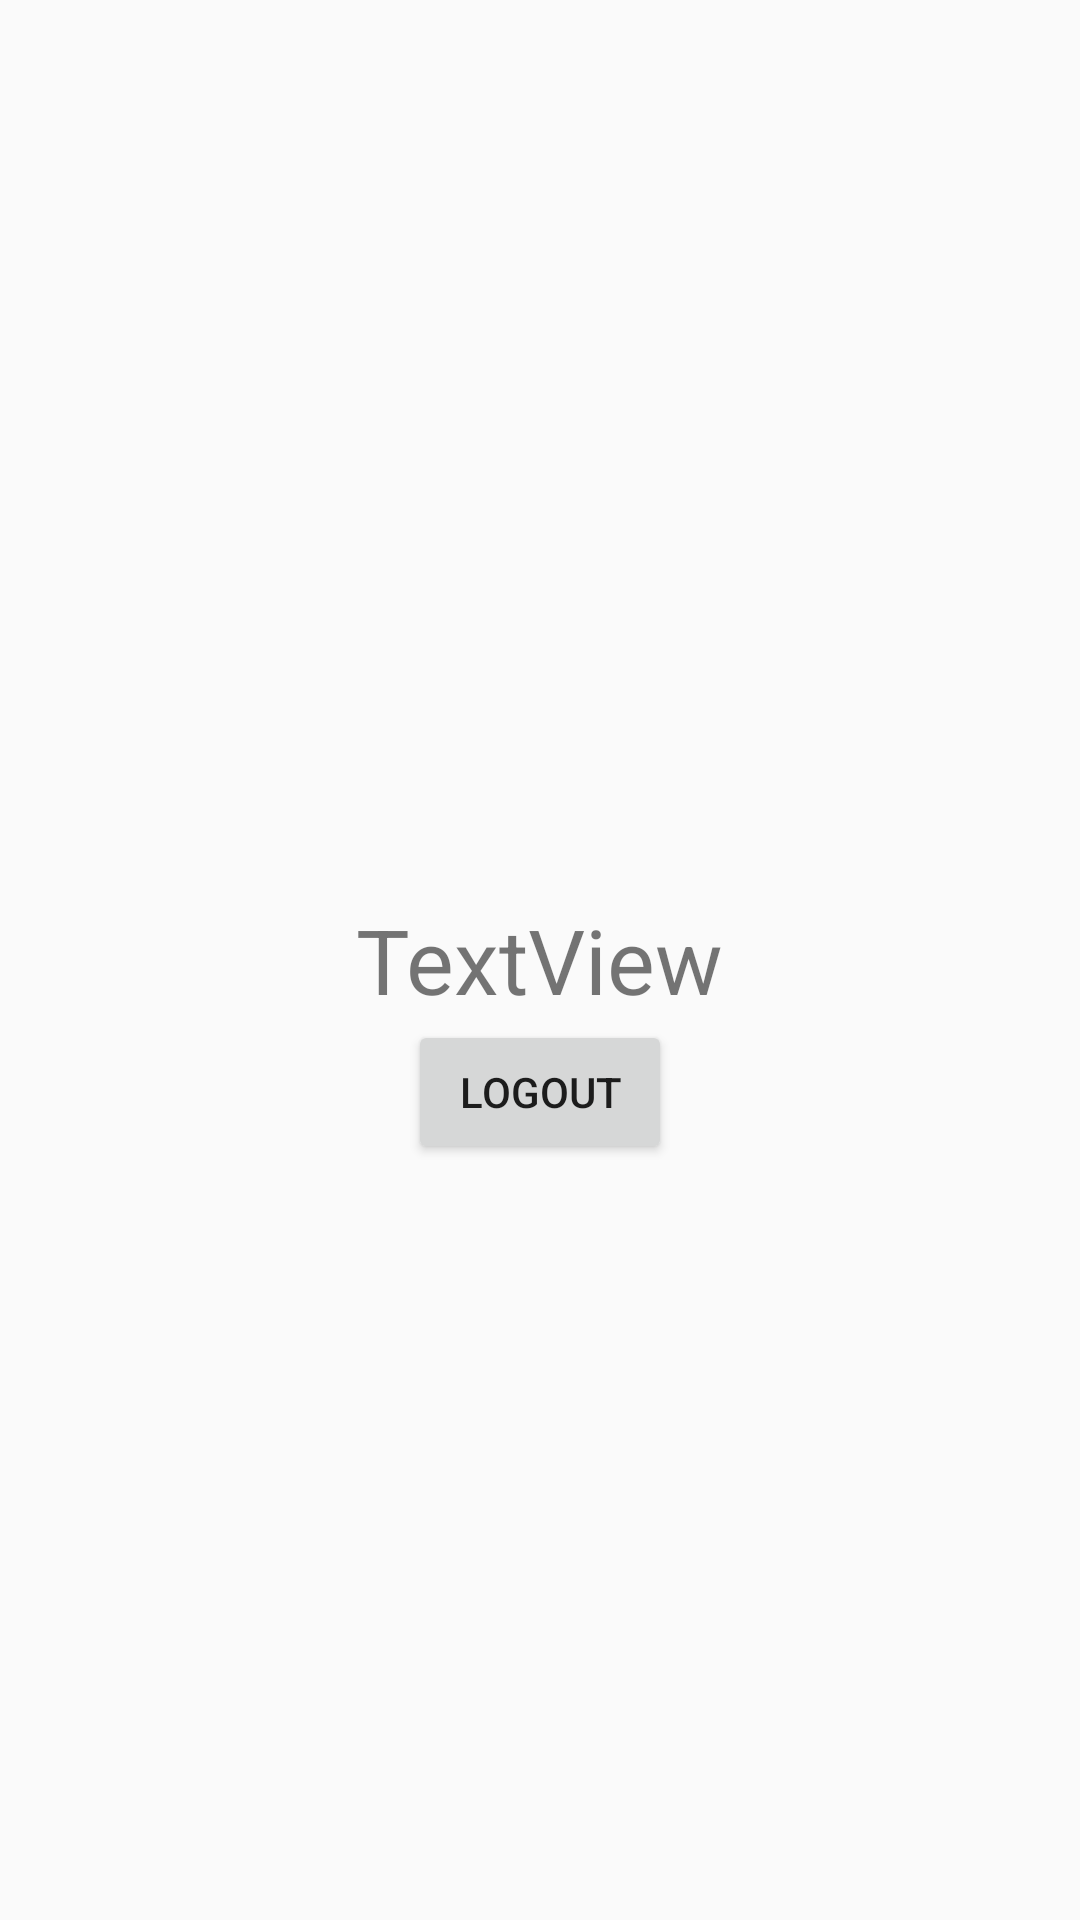

Here is an Android app screen rendered from its layout file. Give the layout XML and the strings, colors and styles it references.
<!-- AndroidManifest.xml: application theme AppTheme -->
<!-- res/layout/activity_home.xml -->
<?xml version="1.0" encoding="utf-8"?>
<RelativeLayout xmlns:android="http://schemas.android.com/apk/res/android"
    xmlns:tools="http://schemas.android.com/tools"
    android:layout_width="match_parent"
    android:layout_height="match_parent"
    tools:context=".HomeActivity">

    <TextView
        android:textSize="30sp"
        android:id="@+id/textView3"
        android:layout_width="wrap_content"
        android:layout_height="wrap_content"
        android:layout_centerVertical="true"
        android:layout_centerHorizontal="true"
        android:text="TextView" />

    <Button
        android:id="@+id/btnSignOut"
        android:layout_below="@+id/textView3"
        android:layout_width="wrap_content"
        android:layout_height="wrap_content"
        android:layout_centerHorizontal="true"
        android:text="Logout"/>
</RelativeLayout>
<!-- resources referenced by this layout -->
<resources>
  <style name="AppTheme" parent="Theme.AppCompat.Light.DarkActionBar">
          
          <item name="colorPrimary">@color/colorPrimary</item>
          <item name="colorPrimaryDark">@color/colorPrimaryDark</item>
          <item name="colorAccent">@color/colorAccent</item>
          <item name="android:windowAnimationStyle">@style/CustomActivityAnimation</item>
      </style>
  <style name="CustomActivityAnimation" parent="@android:style/Animation.Activity">
          <item name="android:activityOpenEnterAnimation">@anim/slide_in_right</item>
          <item name="android:activityOpenExitAnimation">@anim/slide_out_left</item>
          <item name="android:activityCloseEnterAnimation">@anim/slide_in_left</item>
          <item name="android:activityCloseExitAnimation">@anim/slide_out_right</item>
      </style>
  <!-- not gathered from this repository: default colours our renderer supplied (Android Studio template values) -->
  <color name="colorPrimary">#FF6200EE</color>
  <color name="colorPrimaryDark">#FF3700B3</color>
  <color name="colorAccent">#FF03DAC5</color>
</resources>
